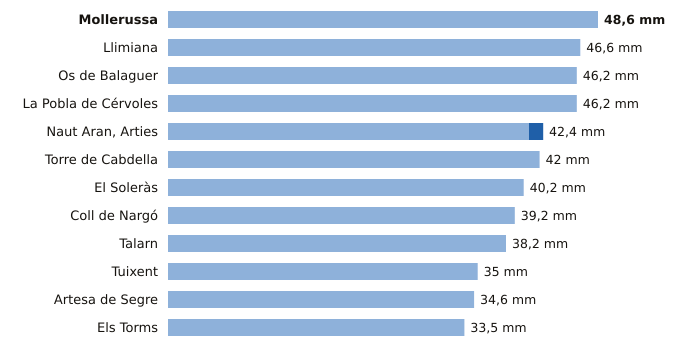

Source data for this figure (header and first rows):
estacion, provincia, indicativo, mm_6_dias_anteriores, mm_hoy, mm_7_dias, horas_de_hoy
Mollerussa, Lleida, 9729X, 48.6, 0.0, 48.6, 19
Llimiana, Lleida, 9707, 46.6, 0.0, 46.6, 16
Os de Balaguer, Lleida, 9724X, 46.2, 0.0, 46.2, 20
La Pobla de Cérvoles, Lleida, 9772X, 46.2, 0.0, 46.2, 19
Naut Aran, Arties, Lleida, 9990X, 40.8, 1.6, 42.4, 20
Torre de Cabdella, Lleida, 9689X, 42.0, 0.0, 42.0, 19
El Soleràs, Lleida, 9775X, 40.2, 0.0, 40.2, 18
Coll de Nargó, Lleida, 9638D, 39.2, 0.0, 39.2, 17
Talarn, Lleida, 9698U, 38.2, 0.0, 38.2, 20
Tuixent, Lleida, 9632X, 35.0, 0.0, 35.0, 19
Artesa de Segre, Lleida, 9650X, 34.6, 0.0, 34.6, 16
Els Torms, Lleida, 9776D, 33.5, 0.0, 33.5, 20
